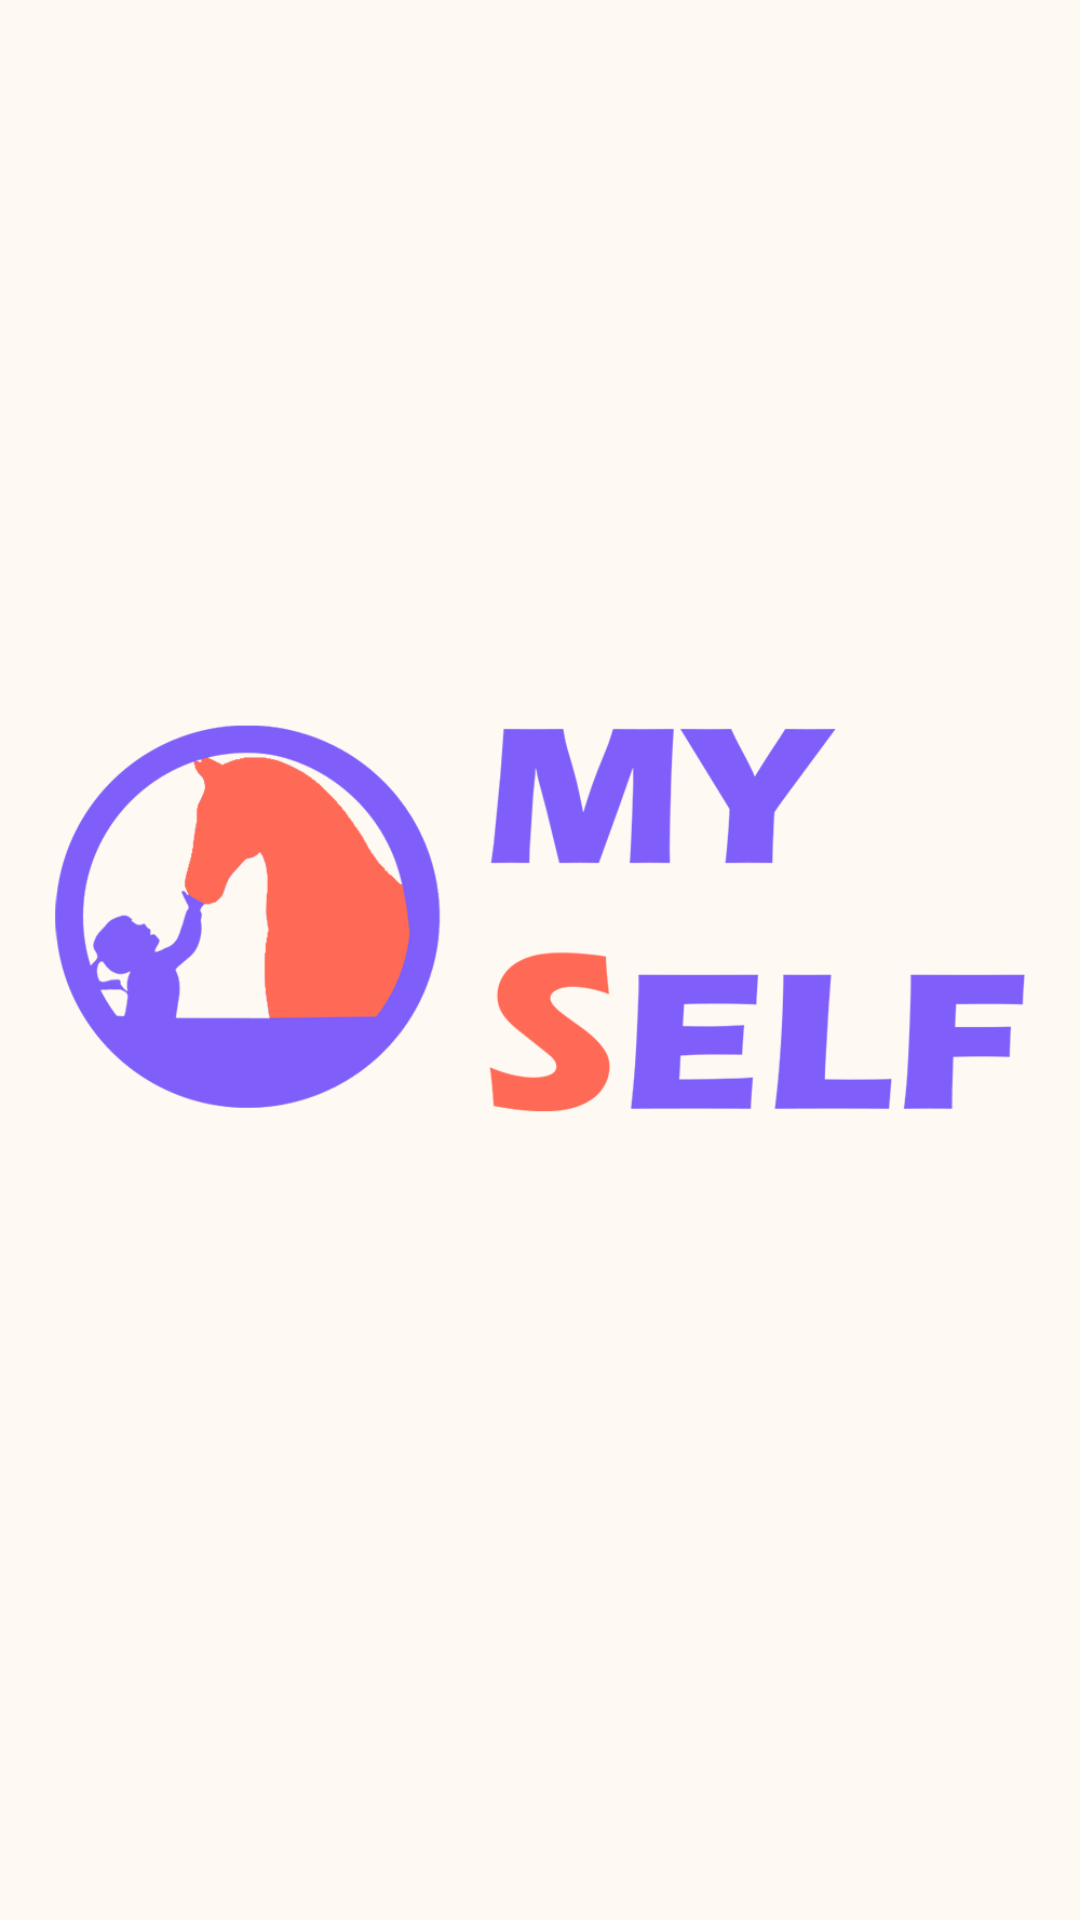

Write the Android layout XML for this screen, with the resource values it uses.
<!-- AndroidManifest.xml: application theme Theme.Myself -->
<!-- res/layout/activity_splach.xml -->
<?xml version="1.0" encoding="utf-8"?>
<androidx.constraintlayout.widget.ConstraintLayout xmlns:android="http://schemas.android.com/apk/res/android"
    xmlns:app="http://schemas.android.com/apk/res-auto"
    xmlns:tools="http://schemas.android.com/tools"
    android:layout_width="match_parent"
    android:layout_height="match_parent"
    android:background="@color/my_self"
    tools:context=".SplachActivity">

    <ImageView
        android:layout_width="wrap_content"
        android:layout_height="wrap_content"
        android:src="@drawable/logo"
        app:layout_constraintBottom_toBottomOf="parent"
        app:layout_constraintEnd_toEndOf="parent"
        app:layout_constraintStart_toStartOf="parent"
        app:layout_constraintTop_toTopOf="parent" />

</androidx.constraintlayout.widget.ConstraintLayout>
<!-- resources referenced by this layout -->
<resources>
  <color name="my_self">#FFF9F3</color>
  <!-- drawable logo: png bitmap (drawable, 58945 bytes) -->
  <style name="Theme.Myself" parent="Theme.MaterialComponents.DayNight.DarkActionBar">
          
          <item name="colorPrimary">@color/purple_500</item>
          <item name="colorPrimaryVariant">@color/purple_700</item>
          <item name="colorOnPrimary">@color/white</item>
          
          <item name="colorSecondary">@color/teal_200</item>
          <item name="colorSecondaryVariant">@color/teal_700</item>
          <item name="colorOnSecondary">@color/black</item>
          
          <item name="android:statusBarColor">?attr/colorPrimaryVariant</item>
          
      </style>
  <color name="purple_500">#FF6200EE</color>
  <color name="purple_700">#FF3700B3</color>
  <color name="white">#FFFFFFFF</color>
  <color name="teal_200">#FF03DAC5</color>
  <color name="teal_700">#FF018786</color>
  <color name="black">#FF000000</color>
</resources>
